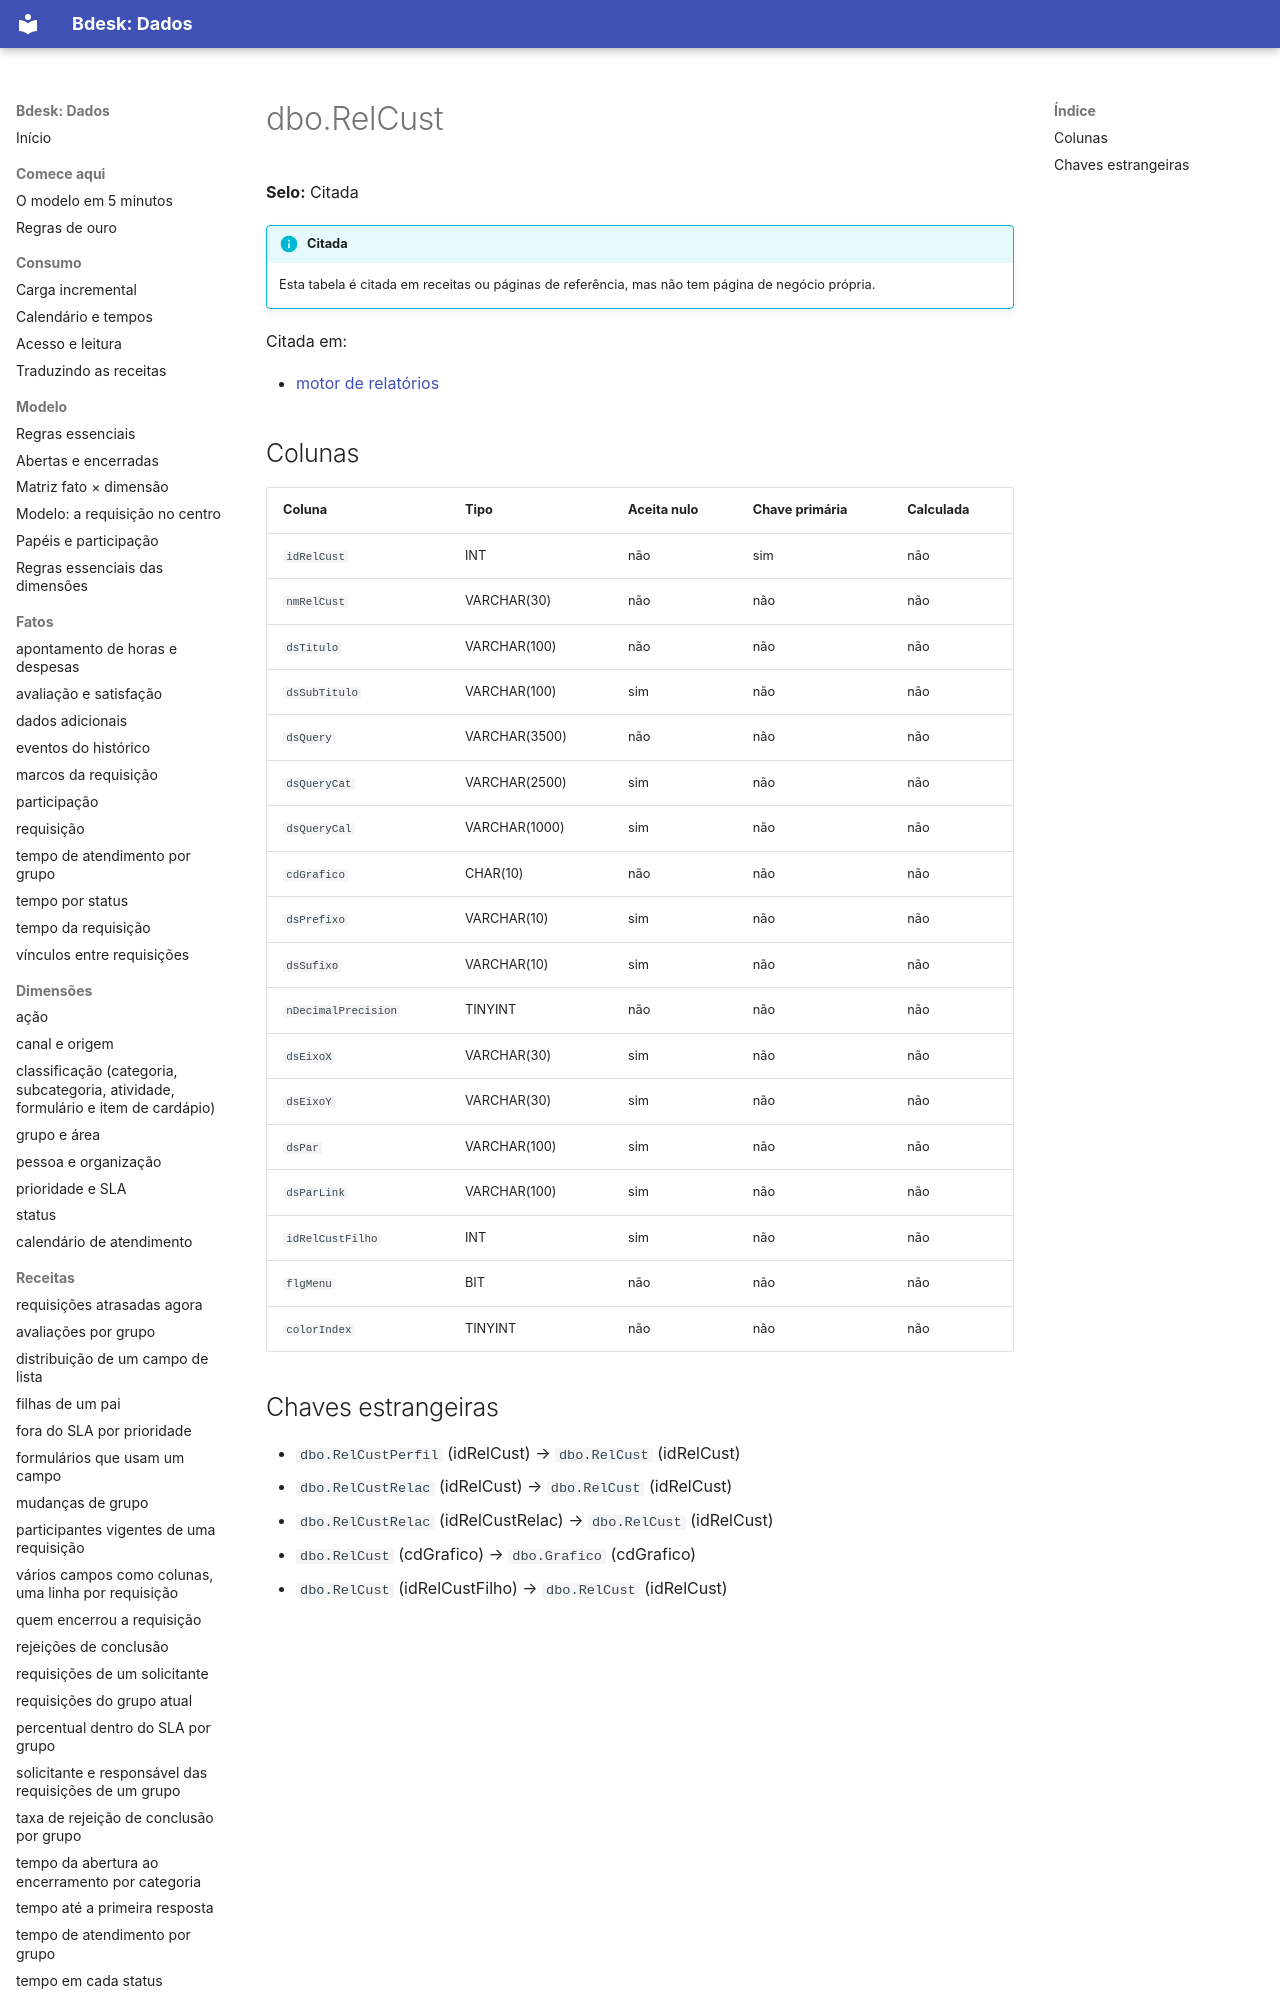

repository: bdeskapp/dados · page: dicionario/dbo-relcust/index.html · generator: mkdocs

---
gerado: sincronizacao
---

# dbo.RelCust

**Selo:** Citada

!!! info "Citada"
    Esta tabela é citada em receitas ou páginas de referência, mas não tem página de negócio própria.

Citada em:

- [motor de relatórios](../fora-de-escopo/motor-de-relatorios.md)
